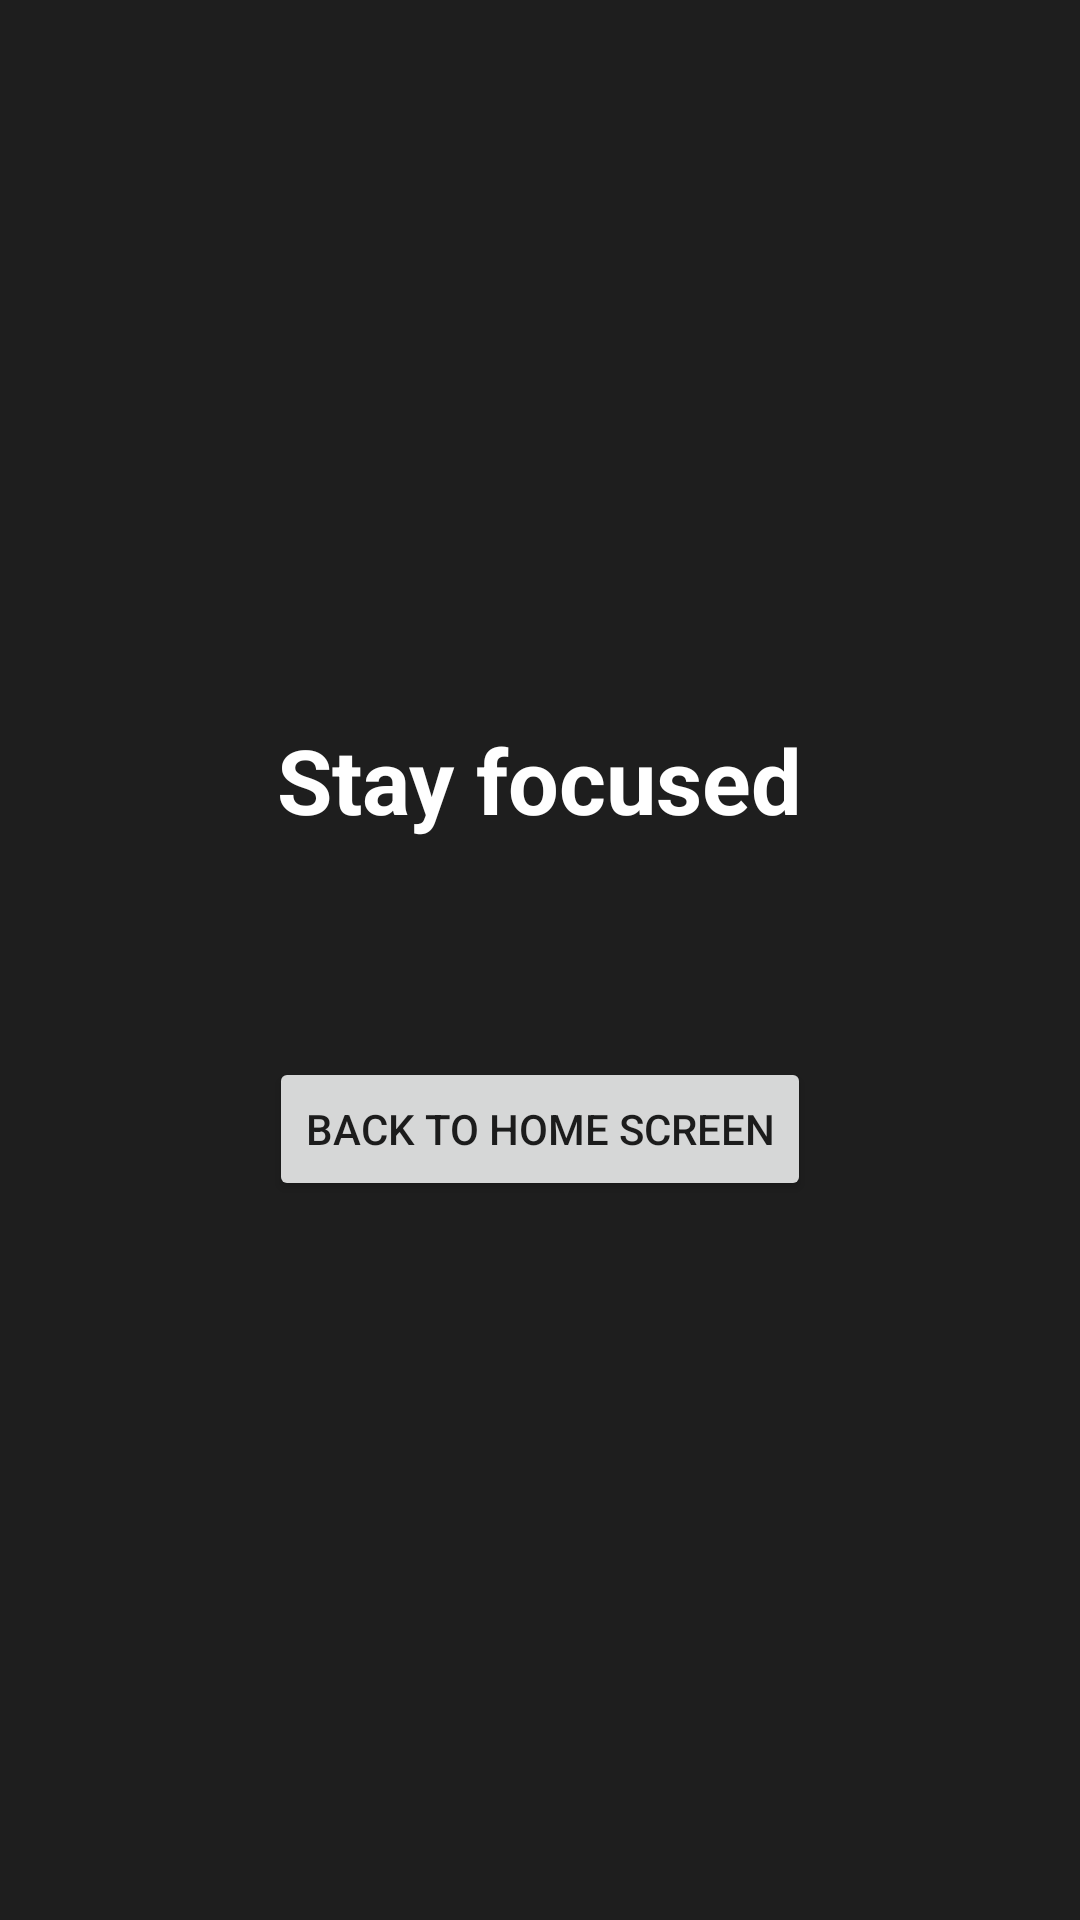

Write the Android layout XML for this screen, with the resource values it uses.
<!-- AndroidManifest.xml: application theme Theme.FocusKeeper -->
<!-- res/layout/overlay_block.xml -->
<?xml version="1.0" encoding="utf-8"?>
<LinearLayout xmlns:android="http://schemas.android.com/apk/res/android"
    android:layout_width="match_parent"
    android:layout_height="match_parent"
    android:orientation="vertical"
    android:gravity="center"
    android:background="@color/overlay_bg"
    android:padding="32dp">

    <TextView
        android:layout_width="wrap_content"
        android:layout_height="wrap_content"
        android:text="@string/block_title"
        android:textColor="@color/white"
        android:textSize="30sp"
        android:textStyle="bold" />

    <TextView
        android:id="@+id/blockMessage"
        android:layout_width="match_parent"
        android:layout_height="wrap_content"
        android:gravity="center"
        android:textColor="@color/white"
        android:textSize="18sp"
        android:paddingTop="16dp"
        android:paddingBottom="32dp" />

    <Button
        android:id="@+id/goHomeButton"
        android:layout_width="wrap_content"
        android:layout_height="wrap_content"
        android:text="@string/go_home" />
</LinearLayout>
<!-- resources referenced by this layout -->
<resources>
  <color name="overlay_bg">#F2121212</color>
  <color name="white">#FFFFFFFF</color>
  <string name="block_title">Stay focused</string>
  <string name="go_home">Back to home screen</string>
  <style name="Theme.FocusKeeper" parent="Theme.MaterialComponents.DayNight.DarkActionBar">
          <item name="colorPrimary">@color/brand</item>
          <item name="colorPrimaryVariant">@color/brand_dark</item>
          <item name="colorOnPrimary">@color/white</item>
          <item name="colorSecondary">@color/accent</item>
          <item name="colorOnSecondary">@color/white</item>
      </style>
  <color name="brand">#3F51B5</color>
  <color name="brand_dark">#303F9F</color>
  <color name="accent">#FF4081</color>
</resources>
